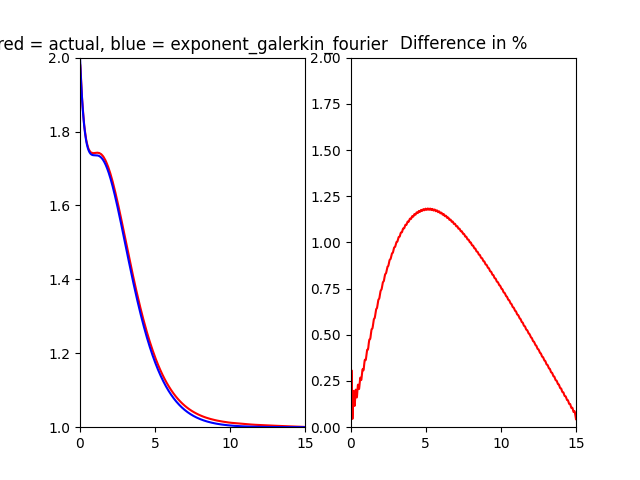

The data file committed next to this chart (first rows):
0, 1.9821920941167506
0.003001, 1.982
0.006001, 1.982
0.009002, 1.981
0.012, 1.981
0.015, 1.98
0.018, 1.979
0.021, 1.978
0.024, 1.976
0.02701, 1.975
0.03001, 1.973
0.03301, 1.972
0.03601, 1.97
0.03901, 1.968
0.04201, 1.966
0.04501, 1.963
0.04801, 1.961
0.05101, 1.959
0.05401, 1.956
0.05701, 1.954
0.06001, 1.951
0.06301, 1.948
0.06601, 1.946
0.06901, 1.943
0.07201, 1.94
0.07502, 1.938
0.07802, 1.935
0.08102, 1.932
0.08402, 1.93
0.08702, 1.927
0.09002, 1.924
0.09302, 1.922
0.09602, 1.919
0.09902, 1.917
0.102, 1.914
0.105, 1.912
0.108, 1.909
0.111, 1.907
0.114, 1.905
0.117, 1.903
0.12, 1.901
0.123, 1.898
0.126, 1.896
0.129, 1.894
0.132, 1.893
0.135, 1.891
0.138, 1.889
0.141, 1.887
0.144, 1.885
0.147, 1.883
0.15, 1.882
0.153, 1.88
0.156, 1.878
0.159, 1.877
0.162, 1.875
0.165, 1.874
0.168, 1.872
0.171, 1.87
0.174, 1.869
0.177, 1.867
0.18, 1.866
... 4,939 more rows
